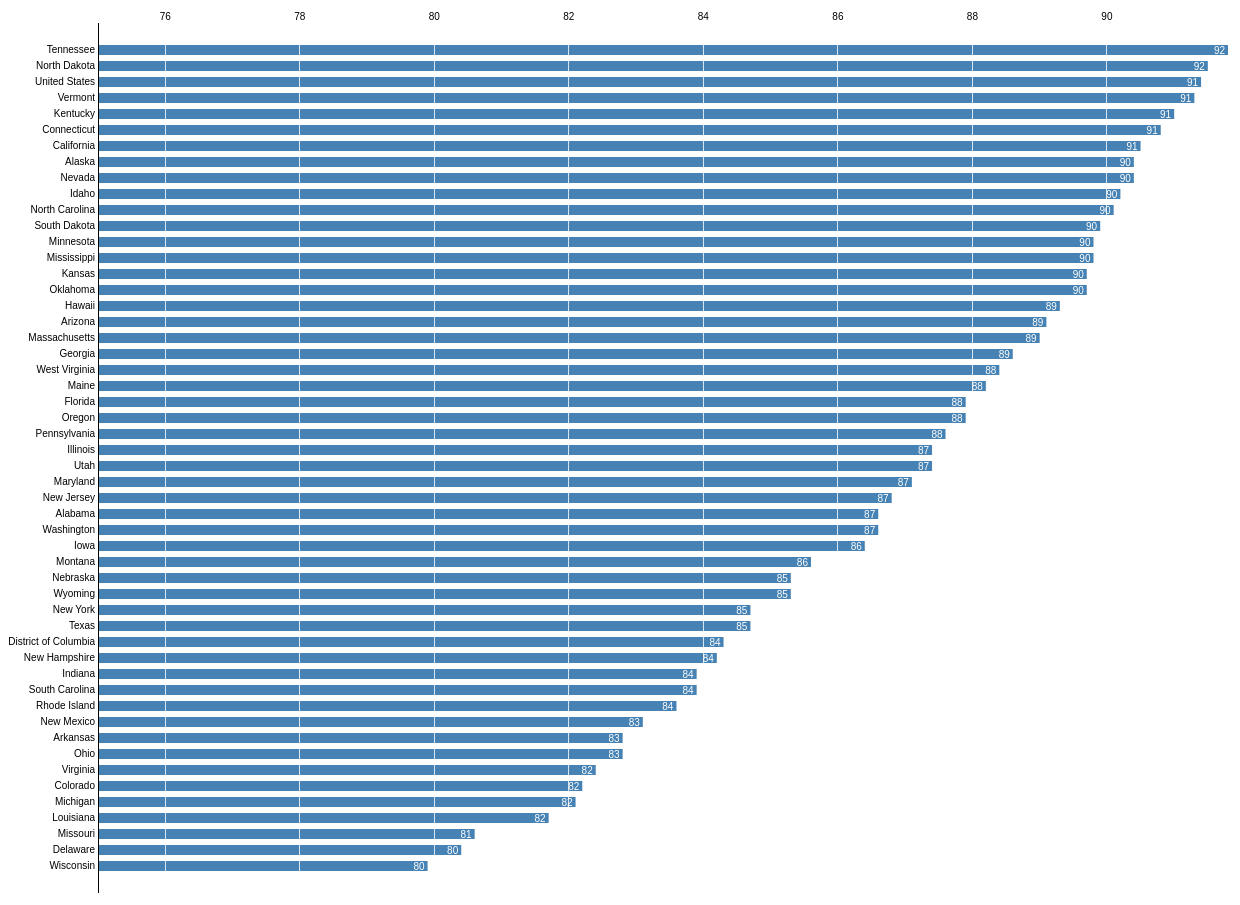
D3 v3 page, settled after 480 driven frames (8 s of simulated time); the page loaded 1 data file(s).



var m = [30, 30, 30, 90],
    w = 1250- m[1] - m[3],
    h = 930 - m[0] - m[2];

var format = d3.format(",.0f");

var x = d3.scale.linear().range([0, w]),
    y = d3.scale.ordinal().rangeRoundBands([0, h], .4);

var xAxis = d3.svg.axis().scale(x).orient("top").tickSize(-h),
    yAxis = d3.svg.axis().scale(y).orient("left").tickSize(0);

var svg = d3.select("body").append("svg")
    .attr("width", w + m[1] + m[3])
    .attr("height", h + m[0] + m[2])
  .append("g")
    .attr("transform", "translate(" + m[3] + "," + m[0] + ")");

d3.csv("data.csv", function(error, data) {
  if (error) throw error;

  // Parse numbers, and sort by value.
  data.forEach(function(d) { d.value = +d.value; });
  data.sort(function(a, b) { return b.value - a.value; });

  // Set the scale domain.
  x.domain([75, d3.max(data, function(d) { return d.value; })]);
  y.domain(data.map(function(d) { return d.name; }));

  

  var bar = svg.selectAll("g.bar")
      .data(data)
    .enter().append("g")
      .attr("class", "bar")
      .attr("transform", function(d) { return "translate(0," + y(d.name) + ")"; });

  bar.append("rect")
      .attr("width", function(d) { return x(d.value); })
      .attr("height", y.rangeBand());

  bar.append("text")
      .attr("class", "value")
      .attr("x", function(d) { return x(d.value); })
      .attr("y", y.rangeBand() / 2)
      .attr("dx", -3)
      .attr("dy", ".35em")
      .attr("text-anchor", "end")
      .text(function(d) { return format(d.value); });

  svg.append("g")
      .attr("class", "x axis")
      .call(xAxis);

  svg.append("g")
      .attr("class", "y axis")
      .call(yAxis);
});



### data: data.csv
name, value
United States, 91.4
Alabama, 86.6
Alaska, 90.4
Arizona, 89.1
Arkansas, 82.8
California, 90.5
Colorado, 82.2
Connecticut, 90.8
Delaware, 80.4
District of Columbia, 84.3
Florida, 87.9
Georgia, 88.6
Hawaii, 89.3
Idaho, 90.2
Illinois, 87.4
Indiana, 83.9
Iowa, 86.4
Kansas, 89.7
Kentucky, 91
Louisiana, 81.7
Maine, 88.2
Maryland, 87.1
Massachusetts, 89
Michigan, 82.1
Minnesota, 89.8
Mississippi, 89.8
Missouri, 80.6
Montana, 85.6
Nebraska, 85.3
Nevada, 90.4
New Hampshire, 84.2
New Jersey, 86.8
New Mexico, 83.1
New York, 84.7
North Carolina, 90.1
North Dakota, 91.5
Ohio, 82.8
Oklahoma, 89.7
Oregon, 87.9
Pennsylvania, 87.6
Rhode Island, 83.6
South Carolina, 83.9
South Dakota, 89.9
Tennessee, 91.8
Texas, 84.7
Utah, 87.4
Vermont, 91.3
Virginia, 82.4
Washington, 86.6
West Virginia, 88.4
Wisconsin, 79.9
Wyoming, 85.3